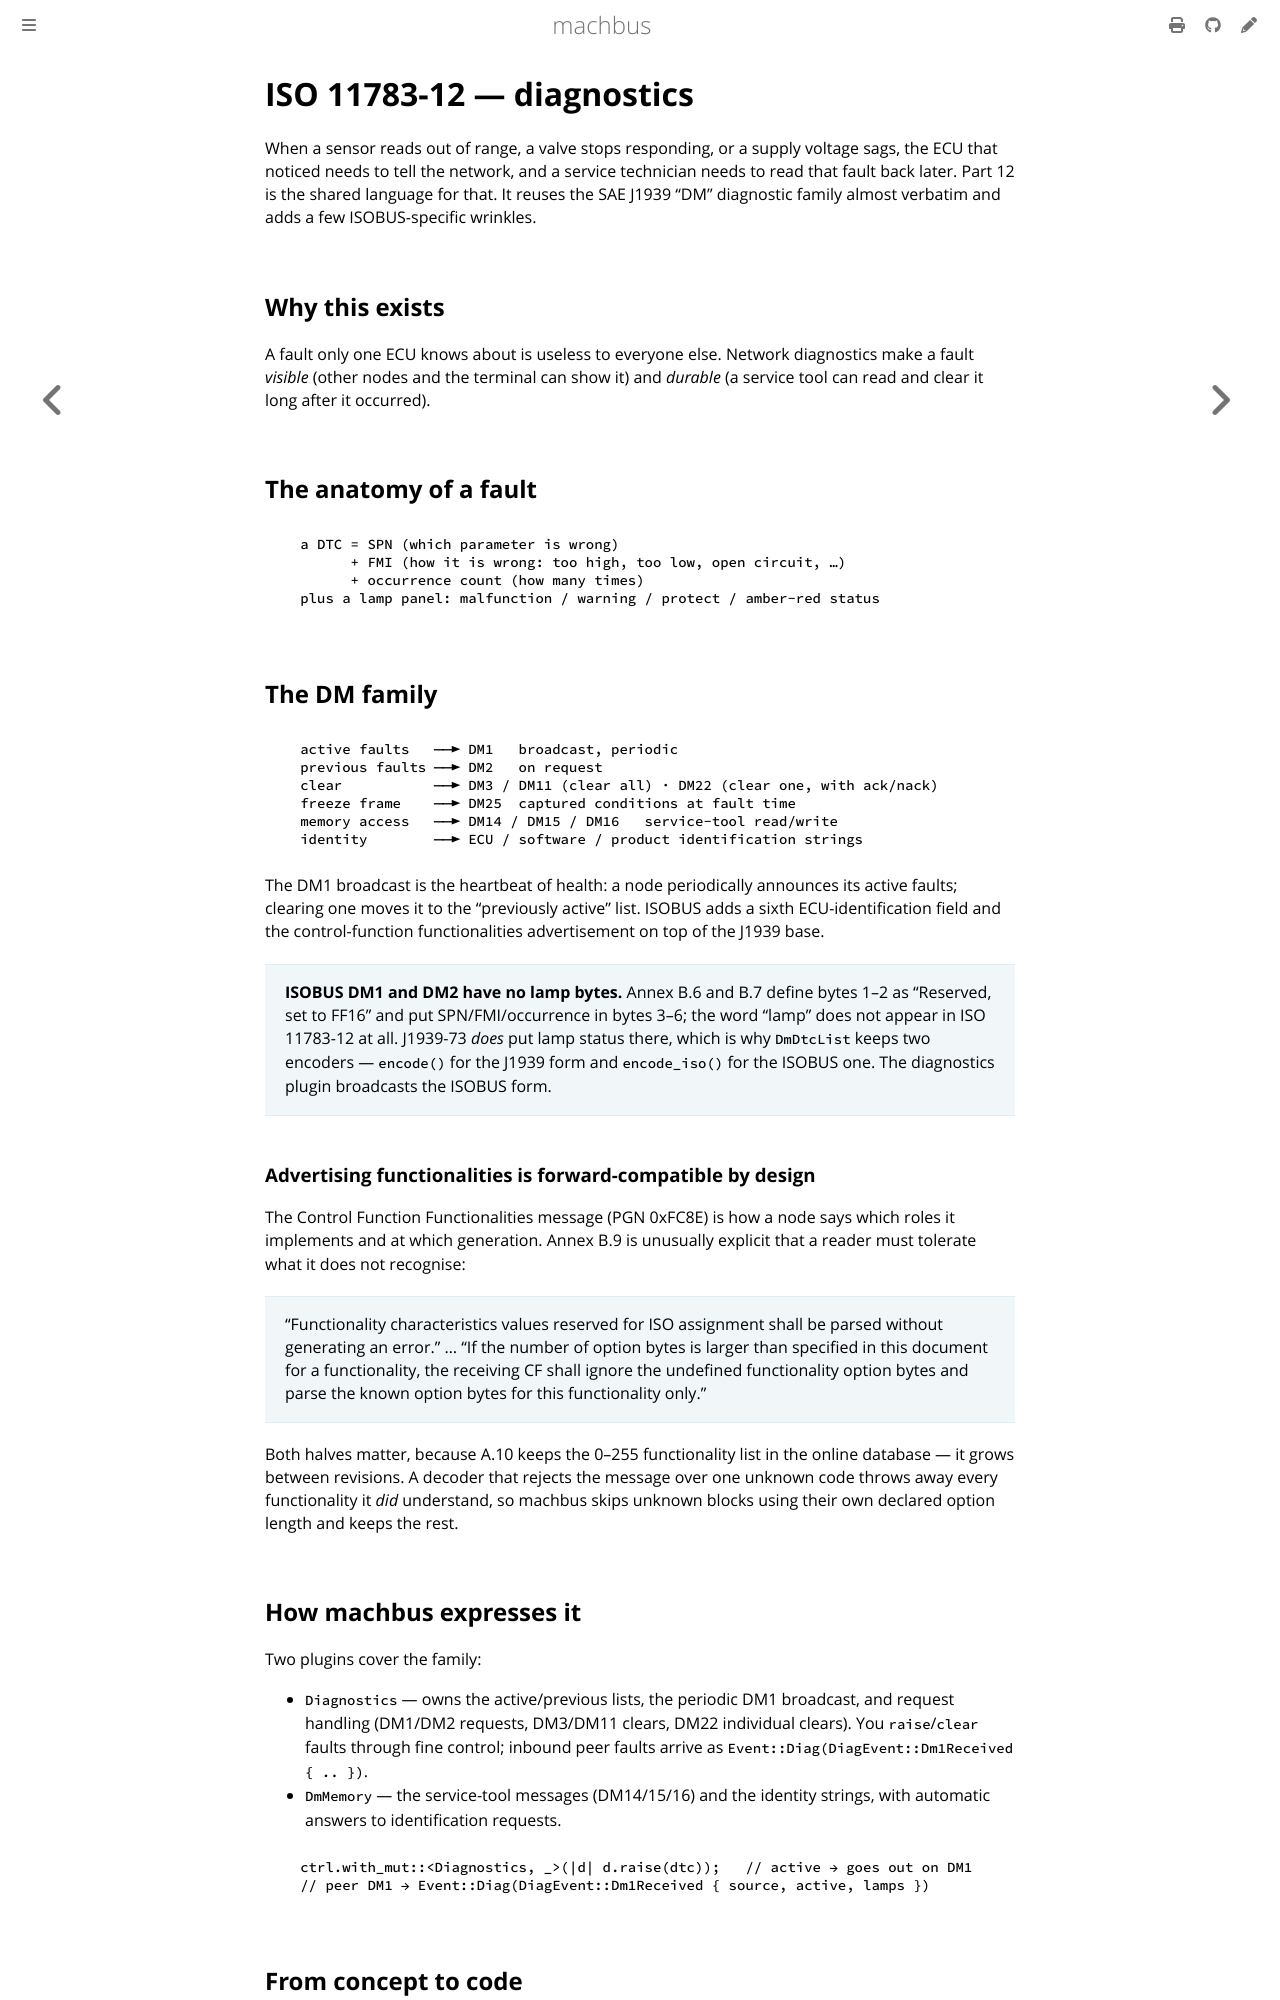

repository: robolibs/machbus · page: standards/iso11783-diagnostics.html · generator: mdbook

# ISO 11783-12 — diagnostics

When a sensor reads out of range, a valve stops responding, or a supply voltage sags,
the ECU that noticed needs to tell the network, and a service technician needs to read
that fault back later. Part 12 is the shared language for that. It reuses the SAE J1939
"DM" diagnostic family almost verbatim and adds a few ISOBUS-specific wrinkles.

## Why this exists

A fault only one ECU knows about is useless to everyone else. Network diagnostics make
a fault *visible* (other nodes and the terminal can show it) and *durable* (a service
tool can read and clear it long after it occurred).

## The anatomy of a fault

```
   a DTC = SPN (which parameter is wrong)
         + FMI (how it is wrong: too high, too low, open circuit, …)
         + occurrence count (how many times)
   plus a lamp panel: malfunction / warning / protect / amber-red status
```

## The DM family

```
   active faults   ──► DM1   broadcast, periodic
   previous faults ──► DM2   on request
   clear           ──► DM3 / DM11 (clear all) · DM22 (clear one, with ack/nack)
   freeze frame    ──► DM25  captured conditions at fault time
   memory access   ──► DM14 / DM15 / DM16   service-tool read/write
   identity        ──► ECU / software / product identification strings
```

The DM1 broadcast is the heartbeat of health: a node periodically announces its active
faults; clearing one moves it to the "previously active" list. ISOBUS adds a sixth
ECU-identification field and the control-function functionalities advertisement on top
of the J1939 base.

> **ISOBUS DM1 and DM2 have no lamp bytes.** Annex B.6 and B.7 define bytes 1–2
> as "Reserved, set to FF16" and put SPN/FMI/occurrence in bytes 3–6; the word
> "lamp" does not appear in ISO 11783-12 at all. J1939-73 *does* put lamp status
> there, which is why `DmDtcList` keeps two encoders — `encode()` for the J1939
> form and `encode_iso()` for the ISOBUS one. The diagnostics plugin broadcasts
> the ISOBUS form.

### Advertising functionalities is forward-compatible by design

The Control Function Functionalities message (PGN 0xFC8E) is how a node says
which roles it implements and at which generation. Annex B.9 is unusually
explicit that a reader must tolerate what it does not recognise:

> "Functionality characteristics values reserved for ISO assignment shall be
> parsed without generating an error." … "If the number of option bytes is
> larger than specified in this document for a functionality, the receiving CF
> shall ignore the undefined functionality option bytes and parse the known
> option bytes for this functionality only."

Both halves matter, because A.10 keeps the 0–255 functionality list in the
online database — it grows between revisions. A decoder that rejects the message
over one unknown code throws away every functionality it *did* understand, so
machbus skips unknown blocks using their own declared option length and keeps
the rest.
